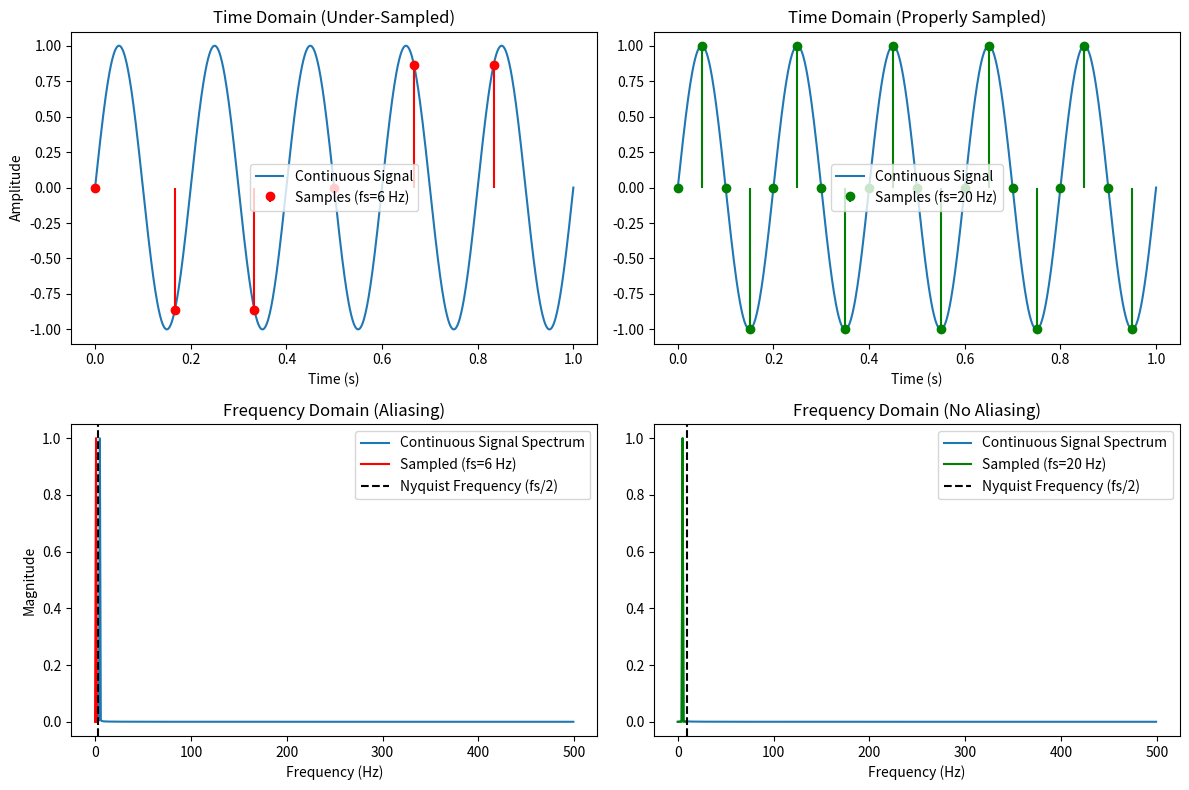

Here is the Python script that generated this plot:
import numpy as np
import matplotlib.pyplot as plt
from scipy.fft import fft, fftfreq

# Parameters
f_continuous = 5  # Frequency of the analog signal (Hz)
t_max = 1         # Duration of the signal (seconds)
fs_low = 6        # Low sampling rate (causes aliasing)
fs_high = 20      # High sampling rate (Nyquist-compliant)

# Generate continuous-time signal
t_continuous = np.linspace(0, t_max, 1000)  # High-resolution time axis
x_continuous = np.sin(2 * np.pi * f_continuous * t_continuous)

# Sample the signal at two different rates
def sample_signal(fs):
    t_samples = np.arange(0, t_max, 1/fs)  # Discrete time points
    x_samples = np.sin(2 * np.pi * f_continuous * t_samples)
    return t_samples, x_samples

t_low, x_low = sample_signal(fs_low)    # Under-sampled
t_high, x_high = sample_signal(fs_high) # Properly sampled

# Compute FFTs for frequency analysis
def compute_fft(x, fs):
    N = len(x)
    yf = fft(x)
    xf = fftfreq(N, 1/fs)[:N//2]  # Positive frequencies only
    return xf, 2/N * np.abs(yf[0:N//2])

xf_cont, yf_cont = compute_fft(x_continuous, 1000)  # Approx. "true" spectrum
xf_low, yf_low = compute_fft(x_low, fs_low)
xf_high, yf_high = compute_fft(x_high, fs_high)

# Plotting
plt.figure(figsize=(12, 8))

# Time Domain: Continuous vs. Sampled
plt.subplot(2, 2, 1)
plt.plot(t_continuous, x_continuous, label='Continuous Signal')
plt.stem(t_low, x_low, linefmt='r-', markerfmt='ro', basefmt=' ', label=f'Samples (fs={fs_low} Hz)')
plt.title('Time Domain (Under-Sampled)')
plt.xlabel('Time (s)')
plt.ylabel('Amplitude')
plt.legend()

plt.subplot(2, 2, 2)
plt.plot(t_continuous, x_continuous, label='Continuous Signal')
plt.stem(t_high, x_high, linefmt='g-', markerfmt='go', basefmt=' ', label=f'Samples (fs={fs_high} Hz)')
plt.title('Time Domain (Properly Sampled)')
plt.xlabel('Time (s)')
plt.legend()

# Frequency Domain: FFTs
plt.subplot(2, 2, 3)
plt.plot(xf_cont, yf_cont, label='Continuous Signal Spectrum')
plt.plot(xf_low, yf_low, 'r-', label=f'Sampled (fs={fs_low} Hz)')
plt.axvline(fs_low/2, color='k', linestyle='--', label='Nyquist Frequency (fs/2)')
plt.title('Frequency Domain (Aliasing)')
plt.xlabel('Frequency (Hz)')
plt.ylabel('Magnitude')
plt.legend()

plt.subplot(2, 2, 4)
plt.plot(xf_cont, yf_cont, label='Continuous Signal Spectrum')
plt.plot(xf_high, yf_high, 'g-', label=f'Sampled (fs={fs_high} Hz)')
plt.axvline(fs_high/2, color='k', linestyle='--', label='Nyquist Frequency (fs/2)')
plt.title('Frequency Domain (No Aliasing)')
plt.xlabel('Frequency (Hz)')
plt.legend()

plt.tight_layout()
plt.show()